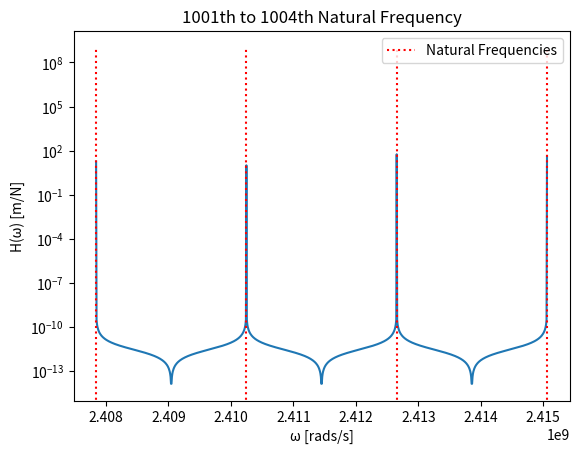

Write the Python code that produced this figure.
import numpy as np
import matplotlib.pyplot as plt

rho = 2700  # Bar's density
E = 70e9 # Bar's Young Modulos
# c_0 = np.sqrt(E/(rho)) # Bar's propagation velocity

# Fist case - 1 element bar

L = 0.3 # Bar length

r = 0.0125 # Bar's radio

A = np.pi*(r**2) # Area

rho = rho*A

c_0 = np.sqrt(E/rho) # Bar's propagation velocity


P = 1 # Load at right end

print('teste',P*L/(A*E))

M = rho*A*L # Bar's mass

I = 0.5*M*r**2 # Moment of inertia

N = 1000

def u_2(w): # Calculates u_2 for given angular frequency

    k = w/c_0 # wave number

    u = 1/((E*A*1j*k/(1-np.exp(-1j*2*k*L)))*(1+np.exp(-1j*2*k*L)))

    return u

def H(w): # Calculates H for given angular frequency

    k = w/c_0 # wave number

    h = 1/((E*A*1j*k/(1-np.exp(-1j*2*k*L)))*(1+np.exp(-1j*2*k*L)))

    # h = (1-np.exp(-1j*2*k*L))*(1+np.exp(-1j*2*k*L)))/(E*A*1j*k)

    return h

H_w = np.zeros(4) # Stores H_2 for given u_w omega
H_w_plus = np.zeros(N)


w = np.zeros(4) # Stores the frequencies
w_plus = np.zeros(N) # Stores the frequencies

def w_n(n): # Calculates the n natural frequency

    # w = (n/(2*L))*np.sqrt(E/rho)*2*np.pi

    w = (2*n - 1)*np.pi*c_0/(2*L)

    return w

n = [1001,1002,1003,1004]
# n = [1,2,3,4]

for i in range(4):
    w[i] = w_n(n[i])

print('Omega:', w)

for i in range(4):
    H_w[i] = np.abs(H(w[i]))

w_plus = np.linspace(w[0],w[-1],N)

for i in range(len(H_w_plus)):
    H_w_plus[i] = np.abs(H(w_plus[i]))

# title = str('1st to 4th Natural Frequency')
title = str('1001th to 1004th Natural Frequency')
plt.figure(title)
plt.plot(w_plus, H_w_plus)
# plt.scatter(w, H_w, color = 'green')
plt.vlines(w, ymin=0, ymax=10E8, color = 'red', linestyles='dotted', label = 'Natural Frequencies')
plt.yscale('log')
plt.xlabel('\u03C9 [rads/s]')
plt.ylabel('H(\u03C9) [m/N]')
plt.legend()
plt.title(title)
plt.show()